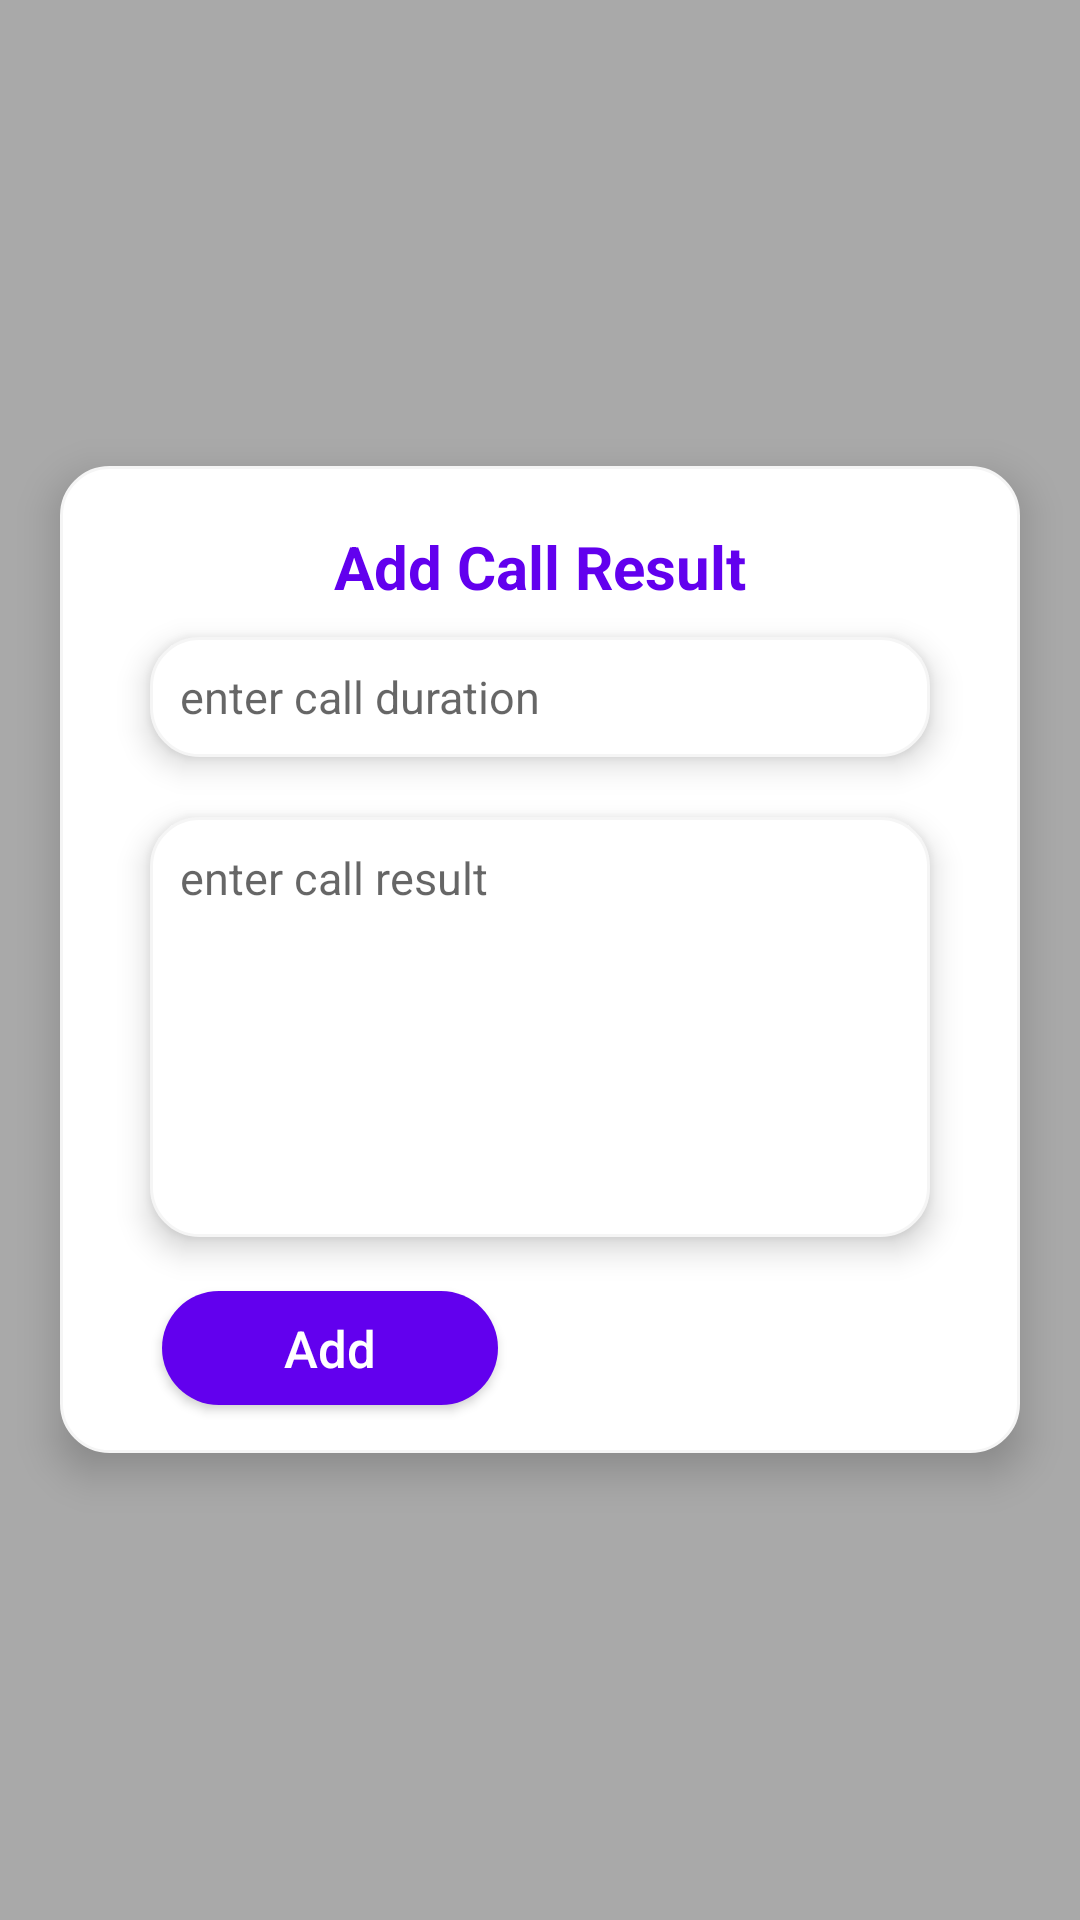

This screen was rendered from an Android layout file. Write that file and the resources it references.
<!-- AndroidManifest.xml: application theme Theme.AdminCRM -->
<!-- res/layout/call_dialog.xml -->
<?xml version="1.0" encoding="utf-8"?>
<LinearLayout xmlns:android="http://schemas.android.com/apk/res/android"
    xmlns:app="http://schemas.android.com/apk/res-auto"
    xmlns:tools="http://schemas.android.com/tools"
    android:layout_width="match_parent"
    android:layout_height="match_parent"
    android:layout_gravity="center"
    android:background="@color/transperent"
    android:gravity="center"
    android:orientation="vertical">

    <LinearLayout
        android:layout_width="match_parent"
        android:layout_height="wrap_content"
        android:layout_marginHorizontal="20dp"
        android:background="@drawable/light_gray_border"
        android:elevation="8dp"
        android:orientation="vertical"
        android:paddingBottom="8dp"
        tools:ignore="UselessParent">

        <TextView
            android:id="@+id/title"
            android:layout_width="wrap_content"
            android:layout_height="wrap_content"
            android:layout_gravity="center"
            android:layout_marginHorizontal="15dp"
            android:layout_marginTop="20dp"
            android:gravity="center"
            android:text="Add Call Result"
            android:textColor="@color/purple_500"
            android:textSize="20sp"
            android:textStyle="bold"
            app:layout_constraintEnd_toEndOf="parent"
            app:layout_constraintStart_toStartOf="parent"
            app:layout_constraintTop_toTopOf="parent" />

        <EditText
            android:id="@+id/call_length"
            android:layout_width="match_parent"
            android:layout_height="40dp"
            android:layout_marginHorizontal="30dp"
            android:layout_marginVertical="10dp"
            android:background="@drawable/light_gray_border"
            android:elevation="6dp"
            android:gravity="start|top"
            android:hint="enter call duration"
            android:inputType="number"
            android:padding="10dp"
            android:textSize="15sp" />

        <EditText
            android:id="@+id/call_result"
            android:layout_width="match_parent"
            android:layout_height="140dp"
            android:layout_marginHorizontal="30dp"
            android:layout_marginVertical="10dp"
            android:background="@drawable/light_gray_border"
            android:elevation="6dp"
            android:gravity="top"
            android:hint="enter call result"
            android:inputType="textMultiLine"
            android:padding="10dp"
            android:textSize="15sp" />

        <LinearLayout
            android:layout_width="match_parent"
            android:layout_height="wrap_content"
            android:layout_marginHorizontal="20dp"
            android:elevation="8dp"
            android:orientation="horizontal"
            tools:ignore="UselessParent">
        <Button
            android:id="@+id/add_call_btn"
            android:layout_width="0dp"
            android:layout_height="38dp"
            android:layout_gravity="center"
            android:layout_marginHorizontal="14dp"
            android:layout_marginVertical="8dp"
            android:background="@drawable/button_bg"
            android:layout_weight="1"
            android:gravity="center"
            android:paddingVertical="0dp"
            android:text="Add"
            android:textAllCaps="false"
            android:textColor="@color/white"
            android:textSize="17sp"
            app:backgroundTint="@null" />

        <Button
            android:id="@+id/cancel_btn"
            android:layout_width="0dp"
            android:layout_height="38dp"
            android:paddingVertical="0dp"
            android:layout_gravity="center"
            android:layout_marginHorizontal="14dp"
            android:layout_marginVertical="8dp"
            android:background="@drawable/cancel_bg"
            android:gravity="center"
            android:layout_weight="1"
            android:text="Cancel"
            android:textAllCaps="false"
            android:textColor="@color/white"
            android:textSize="17sp"
            app:backgroundTint="@null" />

    </LinearLayout>
    </LinearLayout>

</LinearLayout>
<!-- resources referenced by this layout -->
<resources>
  <color name="purple_500">#FF6200EE</color>
  <color name="transperent">#99707070</color>
  <color name="white">#FFFFFFFF</color>
  <!-- drawable button_bg (drawable-v24) -->
  <?xml version="1.0" encoding="utf-8"?>
  <shape xmlns:android="http://schemas.android.com/apk/res/android">
  
      <corners android:radius="24dp"/>
      <solid android:color="@color/purple_500"/>
  </shape>
  <!-- drawable light_gray_border (drawable) -->
  <?xml version="1.0" encoding="UTF-8"?>
  <shape
      xmlns:android="http://schemas.android.com/apk/res/android"
      android:id="@+id/listview_background_shape">
      <stroke
          android:width="1dp"
          android:color="#f5f5f5" />
      <corners android:radius="16dp" />
      <solid android:color="#ffffff" />
  </shape>
  <style name="Theme.AdminCRM" parent="Theme.MaterialComponents.Light.NoActionBar">
          
          <item name="colorPrimary">@color/purple_500</item>
          <item name="colorPrimaryVariant">@color/purple_700</item>
          <item name="colorOnPrimary">@color/white</item>
          
          <item name="colorSecondary">@color/teal_200</item>
          <item name="colorSecondaryVariant">@color/teal_700</item>
          <item name="colorOnSecondary">@color/black</item>
          <item name="android:forceDarkAllowed">false</item>
          
          <item name="android:statusBarColor">?attr/colorPrimaryVariant</item>
          
      </style>
  <color name="purple_700">#FF3700B3</color>
  <color name="teal_200">#FF03DAC5</color>
  <color name="teal_700">#FF018786</color>
  <color name="black">#FF000000</color>
</resources>
